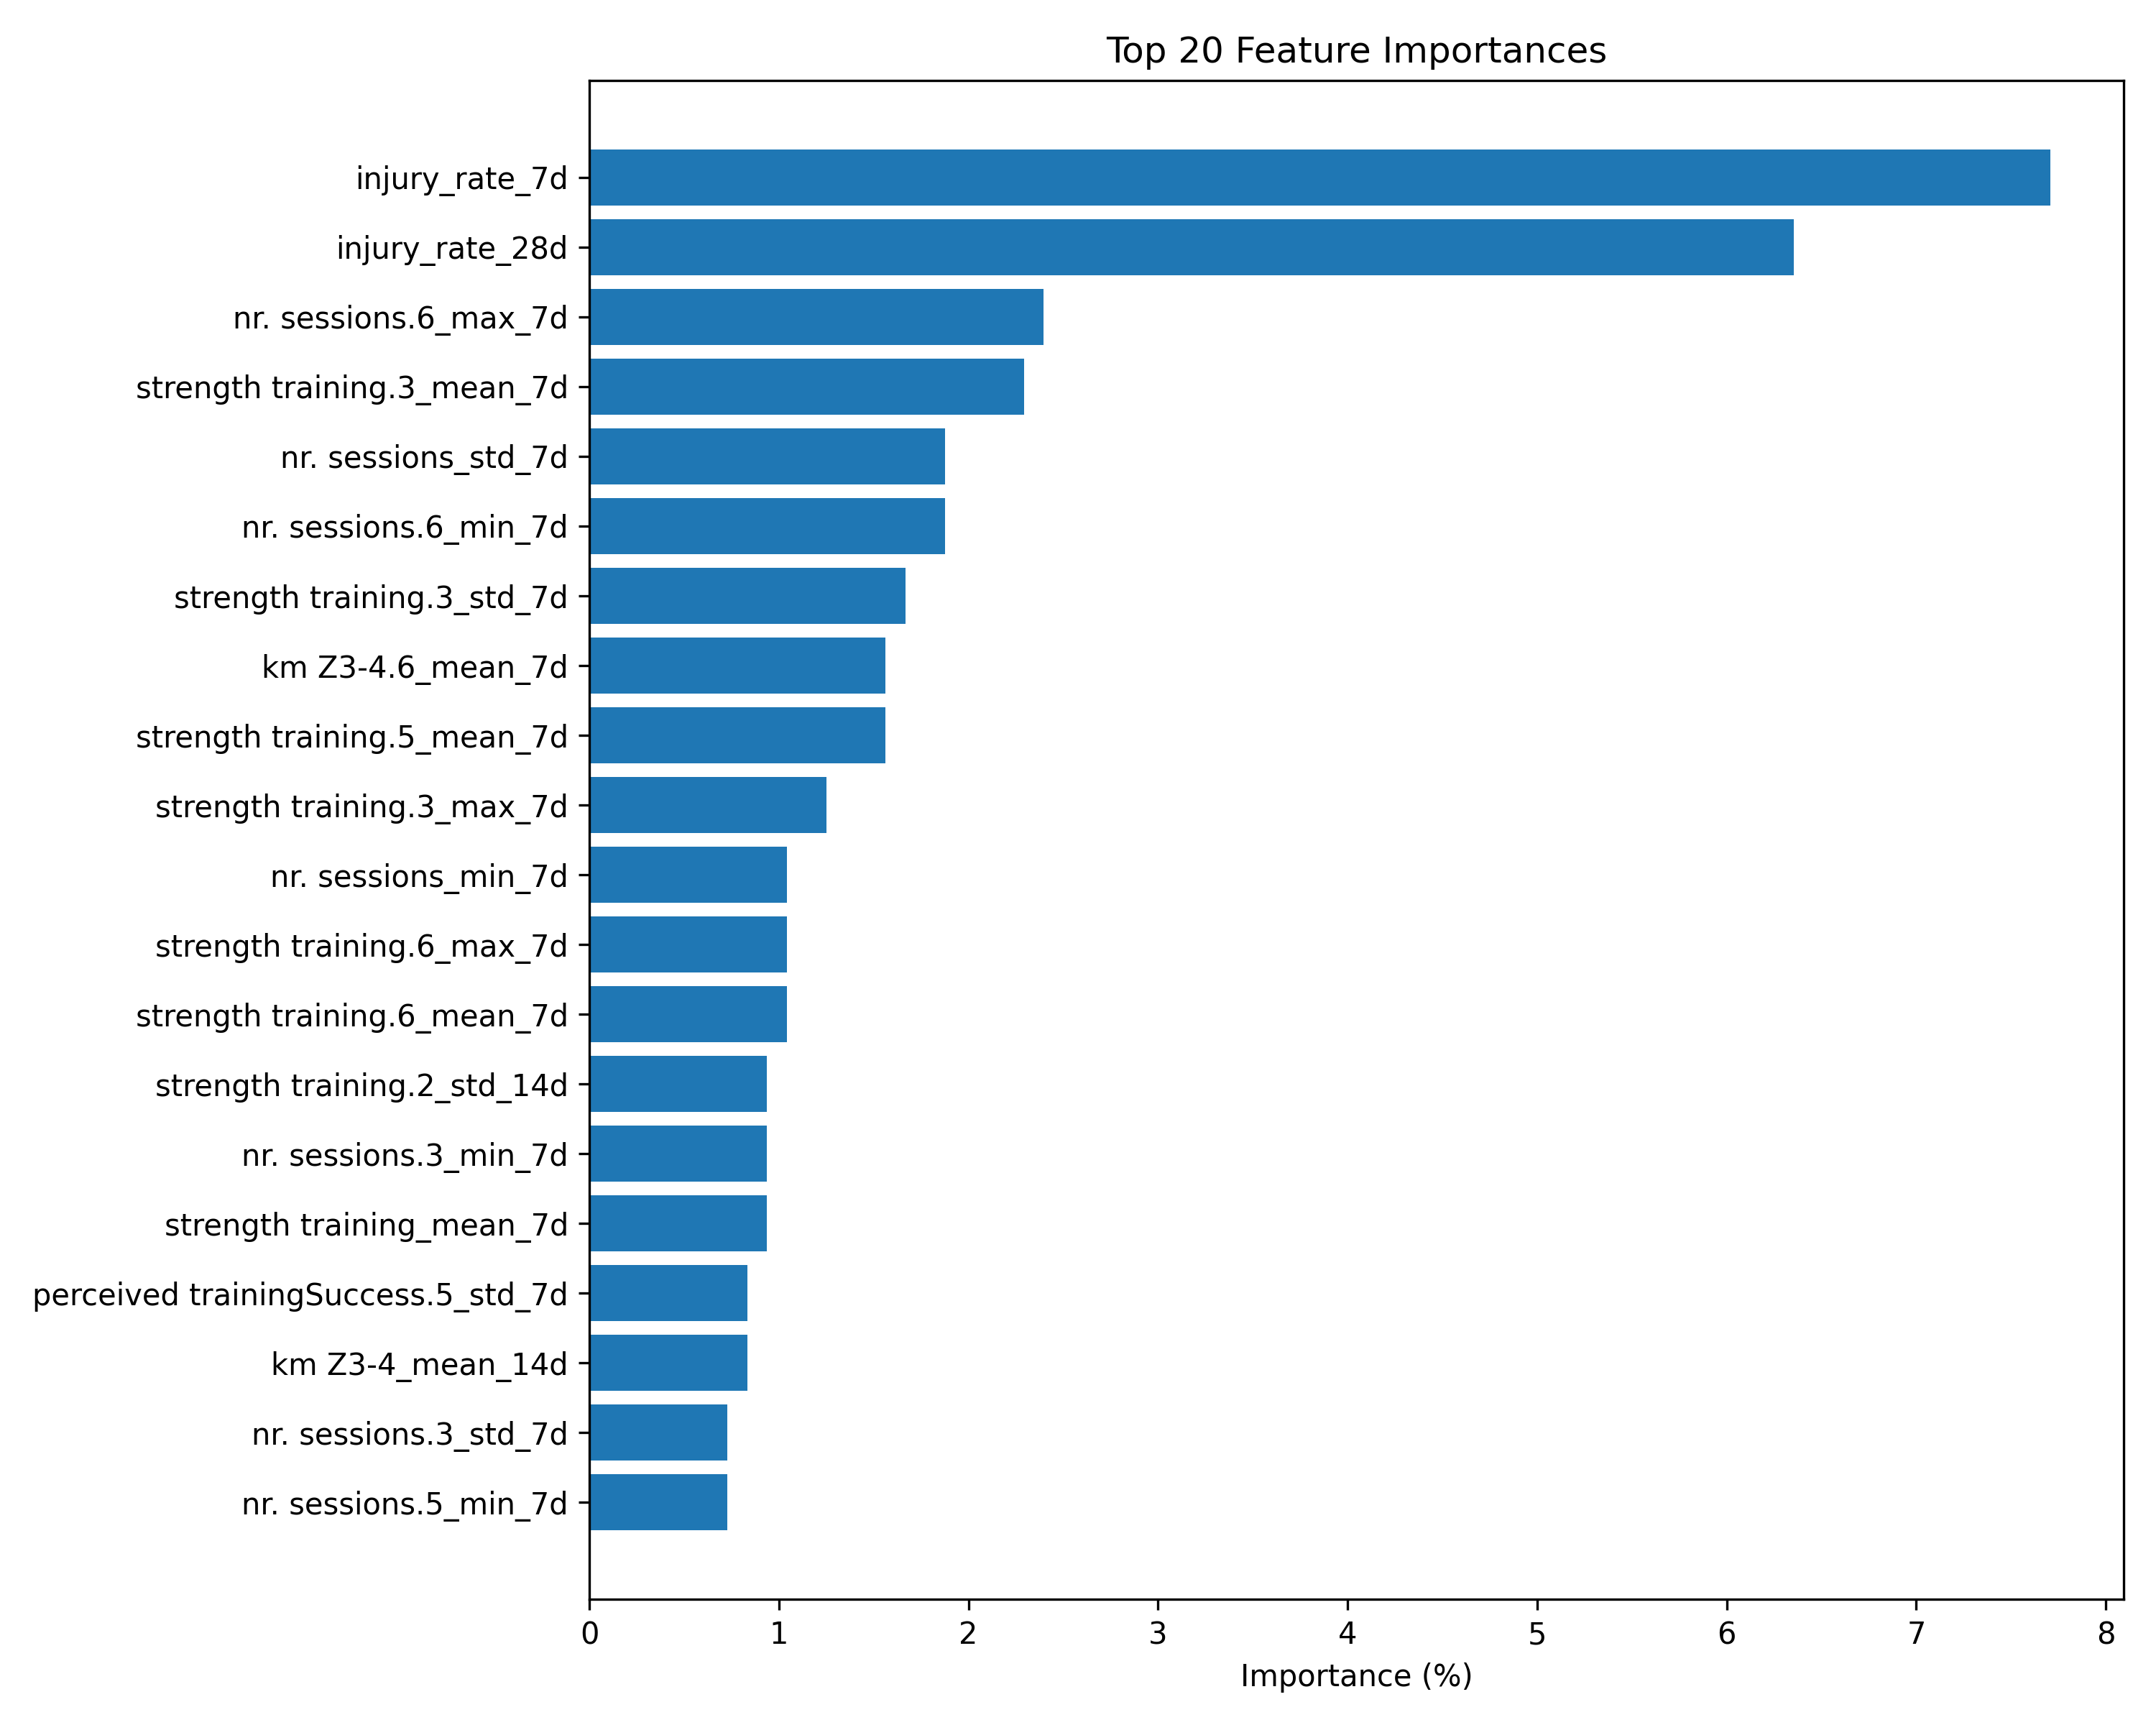

The file beside this chart, header and first rows:
feature, importance, pct_importance
injury_rate_7d, 74, 7.708
injury_rate_28d, 61, 6.354
nr. sessions.6_max_7d, 23, 2.396
strength training.3_mean_7d, 22, 2.292
nr. sessions_std_7d, 18, 1.875
nr. sessions.6_min_7d, 18, 1.875
strength training.3_std_7d, 16, 1.667
strength training.5_mean_7d, 15, 1.562
km Z3-4.6_mean_7d, 15, 1.562
strength training.3_max_7d, 12, 1.25
nr. sessions_min_7d, 10, 1.042
strength training.6_max_7d, 10, 1.042
strength training.6_mean_7d, 10, 1.042
strength training.2_std_14d, 9, 0.9375
nr. sessions.3_min_7d, 9, 0.9375
strength training_mean_7d, 9, 0.9375
perceived trainingSuccess.5_std_7d, 8, 0.8333
km Z3-4_mean_14d, 8, 0.8333
nr. sessions.3_std_7d, 7, 0.7292
nr. sessions.5_min_7d, 7, 0.7292
strength training.5_std_7d, 7, 0.7292
strength training.2_max_14d, 7, 0.7292
nr. sessions.6_max_14d, 7, 0.7292
strength training.6_mean_28d, 6, 0.625
nr. sessions.3_max_14d, 6, 0.625
nr. sessions.5_max_7d, 6, 0.625
nr. sessions.5_std_7d, 6, 0.625
km sprinting.2_mean_7d, 6, 0.625
nr. sessions.3_std_14d, 6, 0.625
strength training.6_max_28d, 6, 0.625
strength training.1_mean_14d, 6, 0.625
nr. sessions.3_max_7d, 6, 0.625
nr. sessions.2_std_14d, 6, 0.625
strength training.2_std_7d, 6, 0.625
nr. sessions_mean_7d, 6, 0.625
total km.1_max_28d, 5, 0.5208
perceived trainingSuccess.3_max_14d, 5, 0.5208
total km.5_max_7d, 5, 0.5208
nr. sessions.6_std_7d, 5, 0.5208
km Z3-4.6_max_7d, 5, 0.5208
nr. sessions.4_min_7d, 5, 0.5208
km Z5-T1-T2.6_mean_7d, 5, 0.5208
km Z3-4.4_mean_7d, 5, 0.5208
strength training.5_max_7d, 5, 0.5208
total km.1_mean_14d, 5, 0.5208
total km.5_std_28d, 5, 0.5208
perceived trainingSuccess.6_std_7d, 5, 0.5208
nr. sessions.3_min_14d, 5, 0.5208
km sprinting_max_14d, 5, 0.5208
strength training_mean_28d, 5, 0.5208
total km.2_max_28d, 4, 0.4167
km sprinting.6_max_14d, 4, 0.4167
nr. sessions.1_max_28d, 4, 0.4167
perceived trainingSuccess.4_std_28d, 4, 0.4167
perceived trainingSuccess.6_mean_7d, 4, 0.4167
total km.6_std_28d, 4, 0.4167
nr. sessions.4_max_28d, 4, 0.4167
hours alternative_mean_28d, 4, 0.4167
km sprinting.2_std_7d, 4, 0.4167
strength training_max_28d, 4, 0.4167
... 728 more rows
